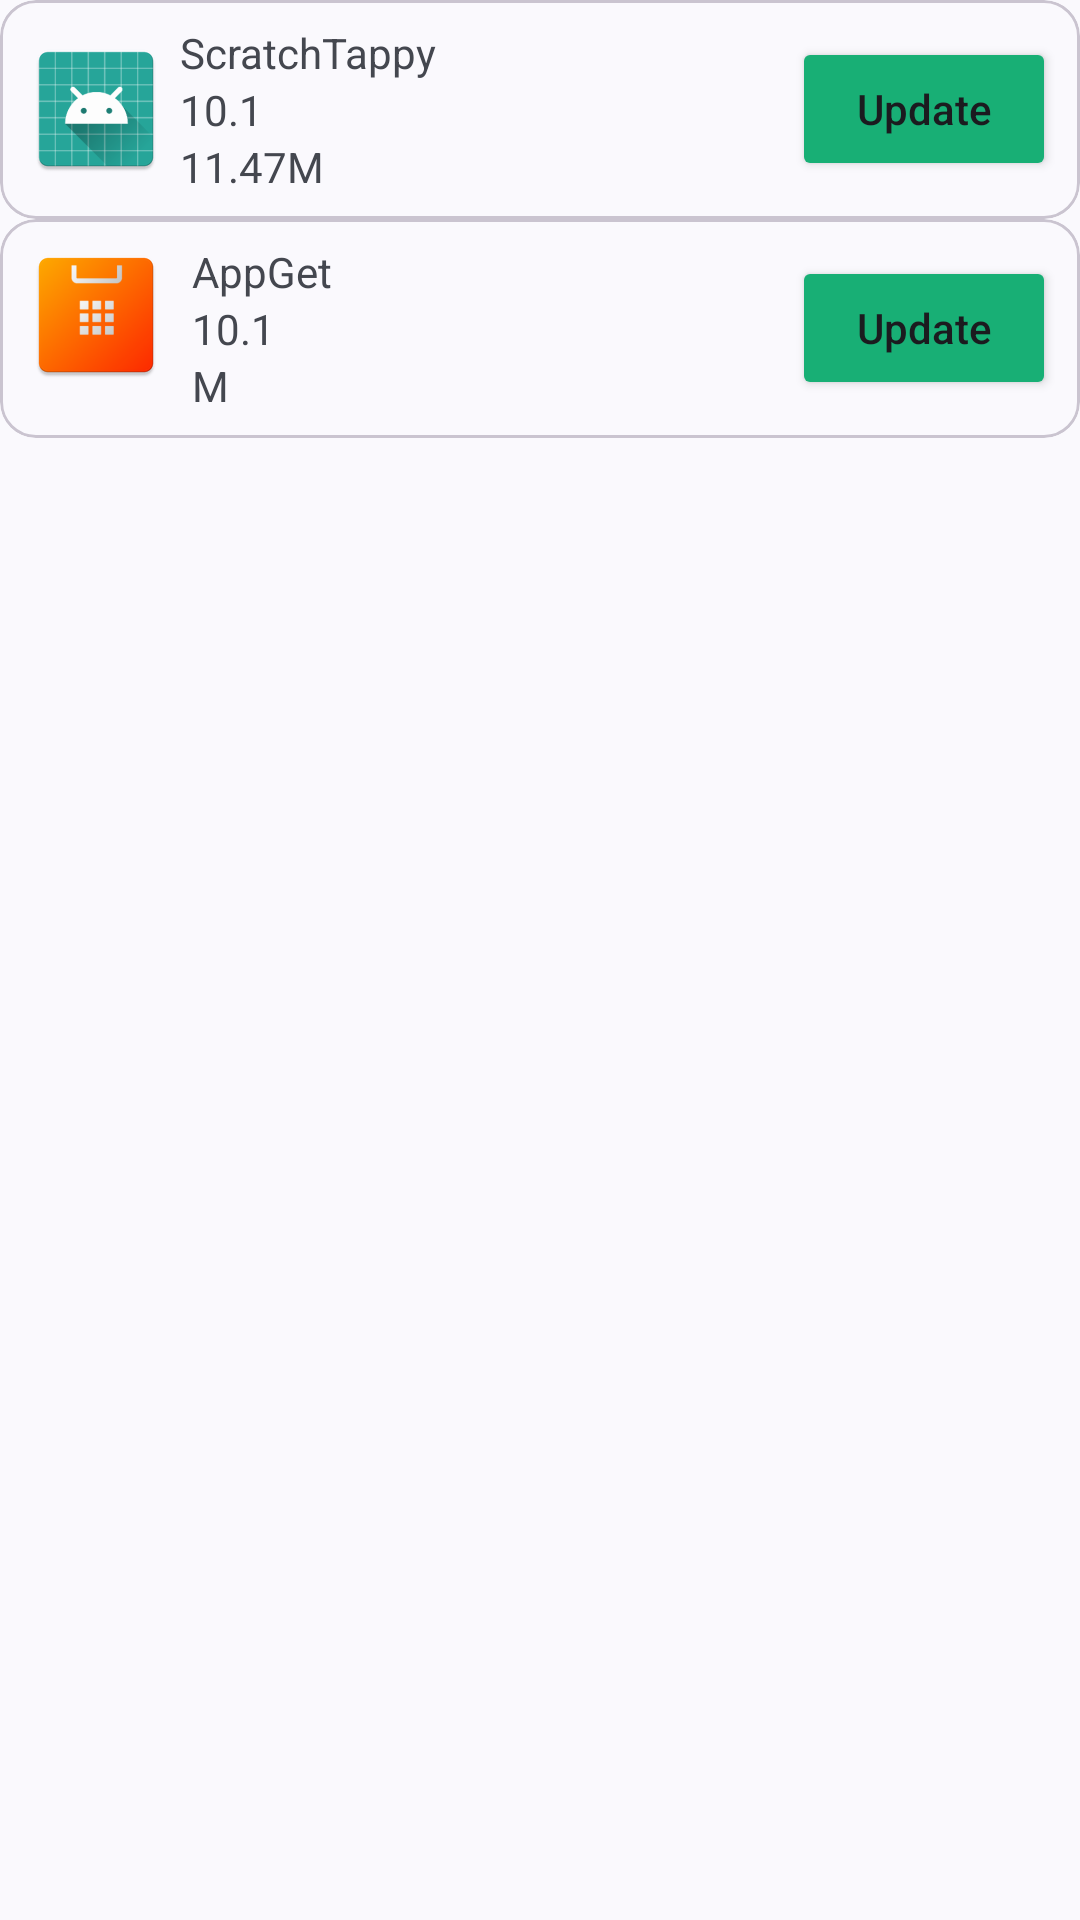

Layout XML and referenced resources for this Android screen:
<!-- AndroidManifest.xml: application theme Theme.AppGet -->
<!-- res/layout/activity_update.xml -->
<?xml version="1.0" encoding="utf-8"?>
<androidx.constraintlayout.widget.ConstraintLayout xmlns:android="http://schemas.android.com/apk/res/android"
    xmlns:app="http://schemas.android.com/apk/res-auto"
    xmlns:tools="http://schemas.android.com/tools"
    android:id="@+id/update_root"
    android:layout_width="match_parent"
    android:layout_height="match_parent"
    tools:context=".UpdateActivity">

    <ScrollView
        android:layout_width="match_parent"
        android:layout_height="match_parent">

        <LinearLayout
            android:layout_width="match_parent"
            android:layout_height="wrap_content"
            android:orientation="vertical">

            <com.google.android.material.card.MaterialCardView
                android:id="@+id/cardU"
                android:layout_width="match_parent"
                android:layout_height="wrap_content"
                app:contentPadding="8dp">

                <LinearLayout
                    android:layout_width="match_parent"
                    android:layout_height="match_parent"
                    android:orientation="horizontal">

                    <ImageView
                        android:layout_width="48dp"
                        android:layout_height="48dp"
                        android:layout_gravity="center_horizontal|center_vertical"
                        app:srcCompat="@mipmap/ic_st" />

                    <View
                        android:id="@+id/view4"
                        android:layout_width="4dp"
                        android:layout_height="match_parent" />

                    <LinearLayout
                        android:layout_width="wrap_content"
                        android:layout_height="wrap_content"
                        android:orientation="vertical">

                        <TextView
                            android:layout_width="wrap_content"
                            android:layout_height="wrap_content"
                            android:text="ScratchTappy" />

                        <TextView
                            android:id="@+id/textView24"
                            android:layout_width="wrap_content"
                            android:layout_height="wrap_content"
                            android:text="10.1" />

                        <TextView
                            android:id="@+id/textView25"
                            android:layout_width="match_parent"
                            android:layout_height="wrap_content"
                            android:text="11.47M" />
                    </LinearLayout>

                </LinearLayout>

                <Button
                    android:id="@+id/button5"
                    android:layout_width="wrap_content"
                    android:layout_height="wrap_content"
                    android:layout_gravity="right|center_vertical"
                    android:backgroundTint="#18AF75"
                    android:text="Update"
                    android:textAllCaps="false" />

            </com.google.android.material.card.MaterialCardView>

            <com.google.android.material.card.MaterialCardView
                android:id="@+id/card2"
                android:layout_width="match_parent"
                android:layout_height="wrap_content"
                app:contentPadding="8dp">

                <LinearLayout
                    android:layout_width="match_parent"
                    android:layout_height="match_parent"
                    android:orientation="horizontal">

                    <androidx.constraintlayout.widget.ConstraintLayout
                        android:layout_width="wrap_content"
                        android:layout_height="wrap_content"
                        android:paddingEnd="8dp">

                        <ImageView
                            android:id="@+id/appgeticon"
                            android:layout_width="48dp"
                            android:layout_height="48dp"
                            android:layout_gravity="center_horizontal|center_vertical"
                            app:layout_constraintStart_toStartOf="parent"
                            app:layout_constraintTop_toTopOf="parent"
                            app:srcCompat="@mipmap/ic_launcher" />

                        <com.google.android.material.progressindicator.CircularProgressIndicator
                            android:id="@+id/appget_progress"
                            android:layout_width="72dp"
                            android:layout_height="72dp"
                            android:layout_gravity="center_horizontal|center_vertical"
                            android:indeterminate="true"
                            android:visibility="gone"
                            app:layout_constraintStart_toStartOf="parent"
                            app:layout_constraintTop_toTopOf="parent" />
                    </androidx.constraintlayout.widget.ConstraintLayout>


                    <LinearLayout
                        android:layout_width="wrap_content"
                        android:layout_height="wrap_content"
                        android:orientation="vertical">

                        <TextView
                            android:layout_width="wrap_content"
                            android:layout_height="wrap_content"
                            android:text="AppGet" />

                        <TextView
                            android:id="@+id/textViewU"
                            android:layout_width="wrap_content"
                            android:layout_height="wrap_content"
                            android:text="10.1" />

                        <TextView
                            android:id="@+id/textViewU1"
                            android:layout_width="match_parent"
                            android:layout_height="wrap_content"
                            android:text="M" />
                    </LinearLayout>

                </LinearLayout>

                <Button
                    android:id="@+id/button6"
                    android:layout_width="wrap_content"
                    android:layout_height="wrap_content"
                    android:layout_gravity="right|center_vertical"
                    android:backgroundTint="#18AF75"
                    android:text="Update"
                    android:textAllCaps="false" />

            </com.google.android.material.card.MaterialCardView>

        </LinearLayout>
    </ScrollView>
</androidx.constraintlayout.widget.ConstraintLayout>
<!-- resources referenced by this layout -->
<resources>
  <!-- mipmap ic_launcher: webp bitmap (mipmap-hdpi, 2160 bytes) -->
  <!-- mipmap ic_st: webp bitmap (mipmap-hdpi, 2810 bytes) -->
  <style name="Theme.AppGet" parent="Theme.Material3.DynamicColors.DayNight">
          
          <item name="colorPrimary">@color/purple_500</item>
          <item name="colorPrimaryVariant">@color/purple_700</item>
          <item name="colorOnPrimary">@color/white</item>
          
          <item name="colorSecondary">@color/teal_200</item>
          <item name="colorSecondaryVariant">@color/teal_700</item>
          <item name="colorOnSecondary">@color/black</item>
          
          <item name="android:statusBarColor">?attr/colorPrimaryVariant</item>
          
      </style>
  <color name="purple_500">#FF6200EE</color>
  <color name="purple_700">#FF3700B3</color>
  <color name="white">#FFFFFFFF</color>
  <color name="teal_200">#FF03DAC5</color>
  <color name="teal_700">#FF018786</color>
  <color name="black">#FF000000</color>
</resources>
